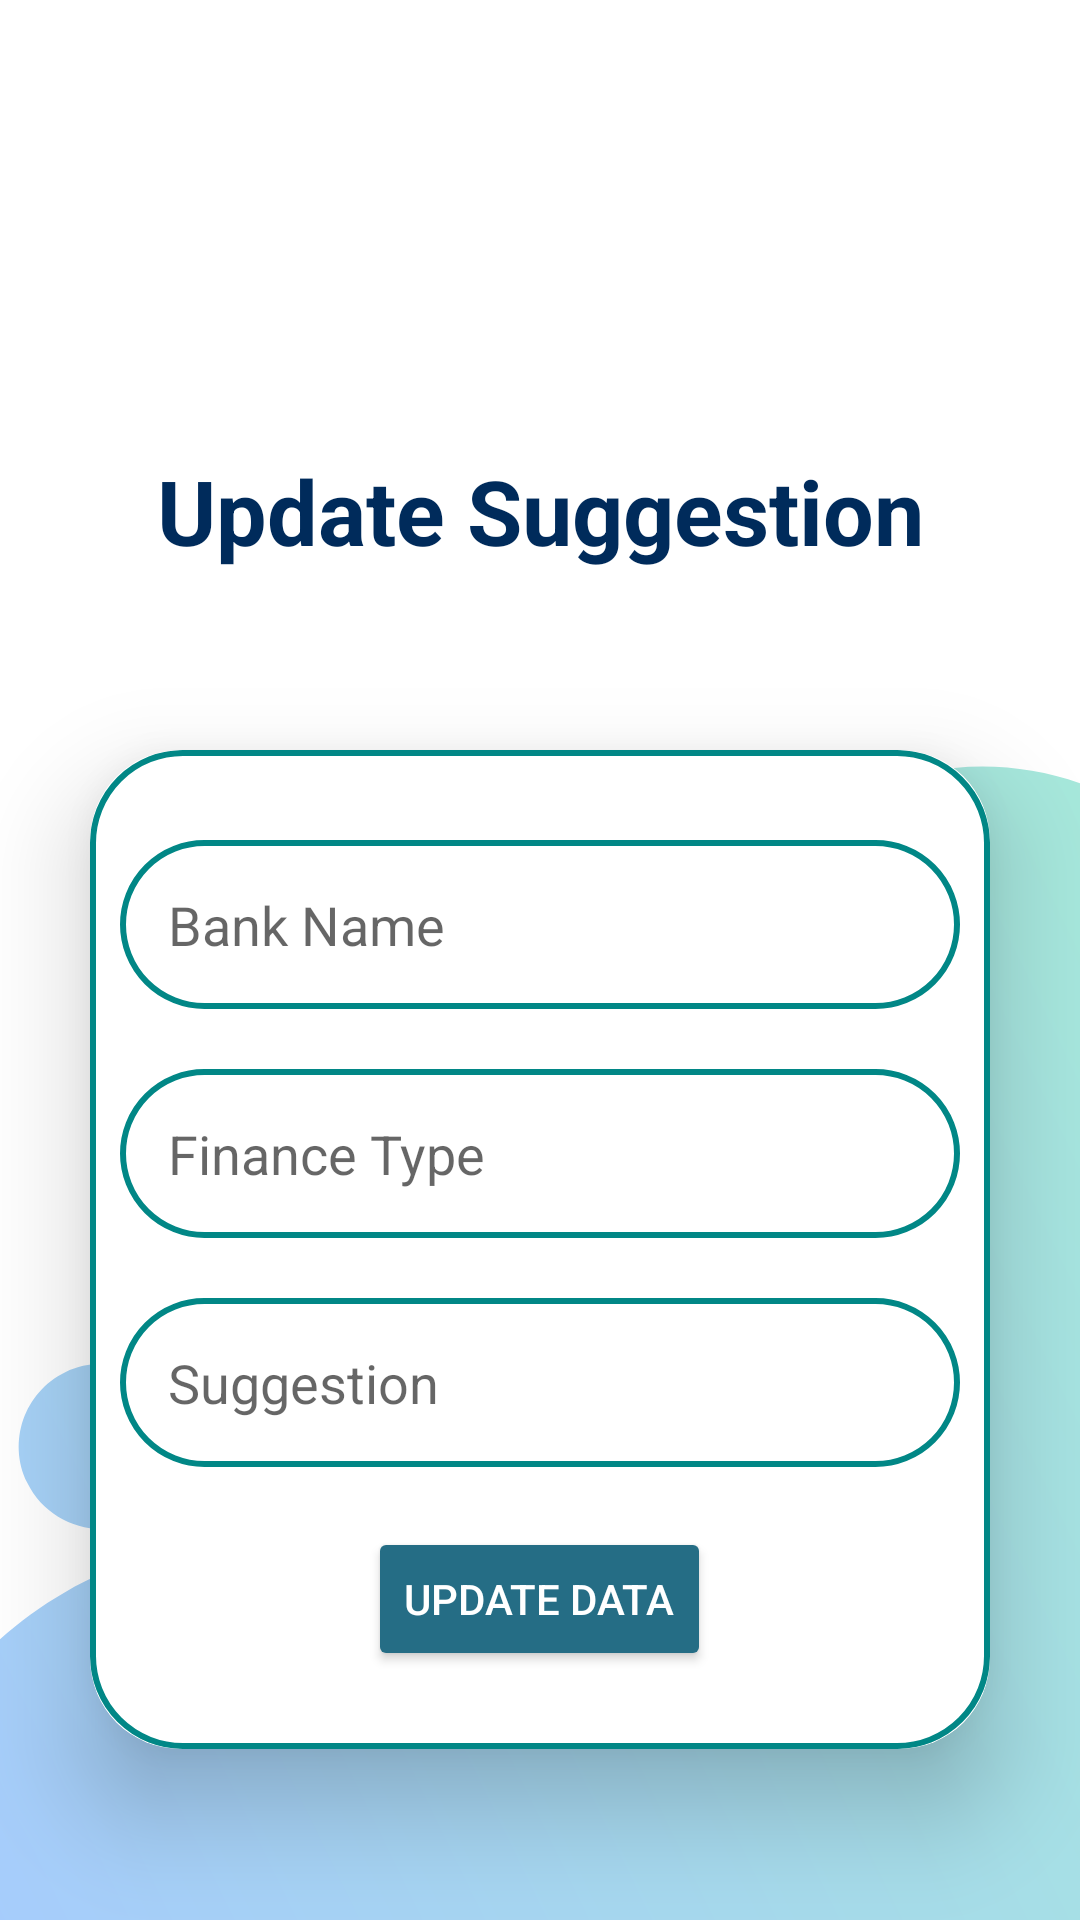

Write the Android layout XML for this screen, with the resource values it uses.
<!-- AndroidManifest.xml: application theme Theme.PersonalFinanceManagementApp -->
<!-- res/layout/activity_finance_suggestions_edit.xml -->
<?xml version="1.0" encoding="utf-8"?>
<androidx.constraintlayout.widget.ConstraintLayout xmlns:android="http://schemas.android.com/apk/res/android"
    xmlns:app="http://schemas.android.com/apk/res-auto"
    xmlns:tools="http://schemas.android.com/tools"
    android:layout_width="match_parent"
    android:layout_height="match_parent"
    tools:context=".FinanceSuggestionEdit"
    android:background="@drawable/page_bg"
    >


    <ImageView
        android:id="@+id/imageView"
        android:layout_width="171dp"
        android:layout_height="102dp"
        app:layout_constraintStart_toStartOf="parent"
        app:layout_constraintTop_toTopOf="parent"
        app:srcCompat="@drawable/mlogo" />

    <TextView
        android:id="@+id/topicEditSug"
        android:layout_width="match_parent"
        android:layout_height="wrap_content"
        android:layout_marginTop="150dp"
        android:text="Update Suggestion"
        android:textAlignment="center"
        android:textColor="@color/darkBlue"
        android:textSize="30sp"
        android:textStyle="bold"
        app:layout_constraintStart_toStartOf="parent"
        app:layout_constraintTop_toTopOf="parent" />

    <androidx.cardview.widget.CardView
        android:id="@+id/cardView"
        android:layout_width="0dp"
        android:layout_height="wrap_content"
        android:layout_marginStart="30dp"
        android:layout_marginTop="250dp"
        android:layout_marginEnd="30dp"
        app:cardCornerRadius="30dp"
        app:cardElevation="20dp"
        app:layout_constraintEnd_toEndOf="parent"
        app:layout_constraintStart_toStartOf="parent"
        app:layout_constraintTop_toTopOf="parent">

        <LinearLayout
            android:layout_width="match_parent"
            android:layout_height="match_parent"
            android:background="@drawable/cardview_boarder"
            android:orientation="vertical"
            android:padding="10dp">

            <EditText
                android:id="@+id/etBankName"
                android:layout_width="match_parent"
                android:layout_height="wrap_content"
                android:layout_marginTop="20dp"
                android:background="@drawable/cardview_boarder"
                android:hint="Bank Name"
                android:inputType="textPersonName"
                android:padding="16dp"
                android:textColor="@color/darkBlue" />

            <EditText
                android:id="@+id/etFinType"
                android:layout_width="match_parent"
                android:layout_height="wrap_content"
                android:layout_marginTop="20dp"
                android:background="@drawable/cardview_boarder"
                android:ems="10"
                android:hint="Finance Type"
                android:padding="16dp"
                android:textColor="@color/darkBlue" />

            <EditText
                android:id="@+id/etSuggestion"
                android:layout_width="match_parent"
                android:layout_height="wrap_content"
                android:layout_marginTop="20dp"
                android:background="@drawable/cardview_boarder"
                android:ems="10"
                android:hint="Suggestion"
                android:inputType="textPersonName"
                android:padding="16dp"
                android:textColor="@color/darkBlue" />

            <Button
                android:id="@+id/btnUpdateData"
                android:layout_width="wrap_content"
                android:layout_height="wrap_content"
                android:layout_gravity="center"
                android:layout_marginTop="20dp"
                android:layout_marginBottom="16dp"
                android:backgroundTint="@color/Teal"
                android:text="Update Data"
                android:textColor="@color/white" />


        </LinearLayout>
    </androidx.cardview.widget.CardView>

</androidx.constraintlayout.widget.ConstraintLayout>
<!-- resources referenced by this layout -->
<resources>
  <color name="Teal">#256D85</color>
  <color name="darkBlue">#002B5B</color>
  <color name="white">#FFFFFFFF</color>
  <!-- drawable cardview_boarder (drawable) -->
  <?xml version="1.0" encoding="utf-8"?>
  <shape xmlns:android="http://schemas.android.com/apk/res/android"
      xmlns:tools="http://schemas.android.com/tools"
      android:shape="rectangle">
  
      <stroke
          android:width="2dp"
          android:color="@color/teal_700"/>
  
      <corners
          android:radius="30dp" />
  
  </shape>
  <!-- drawable page_bg: png bitmap (drawable, 64129 bytes) -->
  <style name="Theme.PersonalFinanceManagementApp" parent="Theme.AppCompat.Light.NoActionBar">
          
          <item name="colorPrimary">@color/darkBlue</item>
          <item name="colorPrimaryVariant">@color/darkBlue</item>
          <item name="colorOnPrimary">@color/white</item>
          
          <item name="colorSecondary">@color/teal_200</item>
          <item name="colorSecondaryVariant">@color/teal_700</item>
          <item name="colorOnSecondary">@color/black</item>
          
          <item name="android:statusBarColor">?attr/colorPrimaryVariant</item>
          
  
  
      </style>
  <color name="teal_700">#FF018786</color>
  <color name="teal_200">#FF03DAC5</color>
  <color name="black">#FF000000</color>
</resources>
